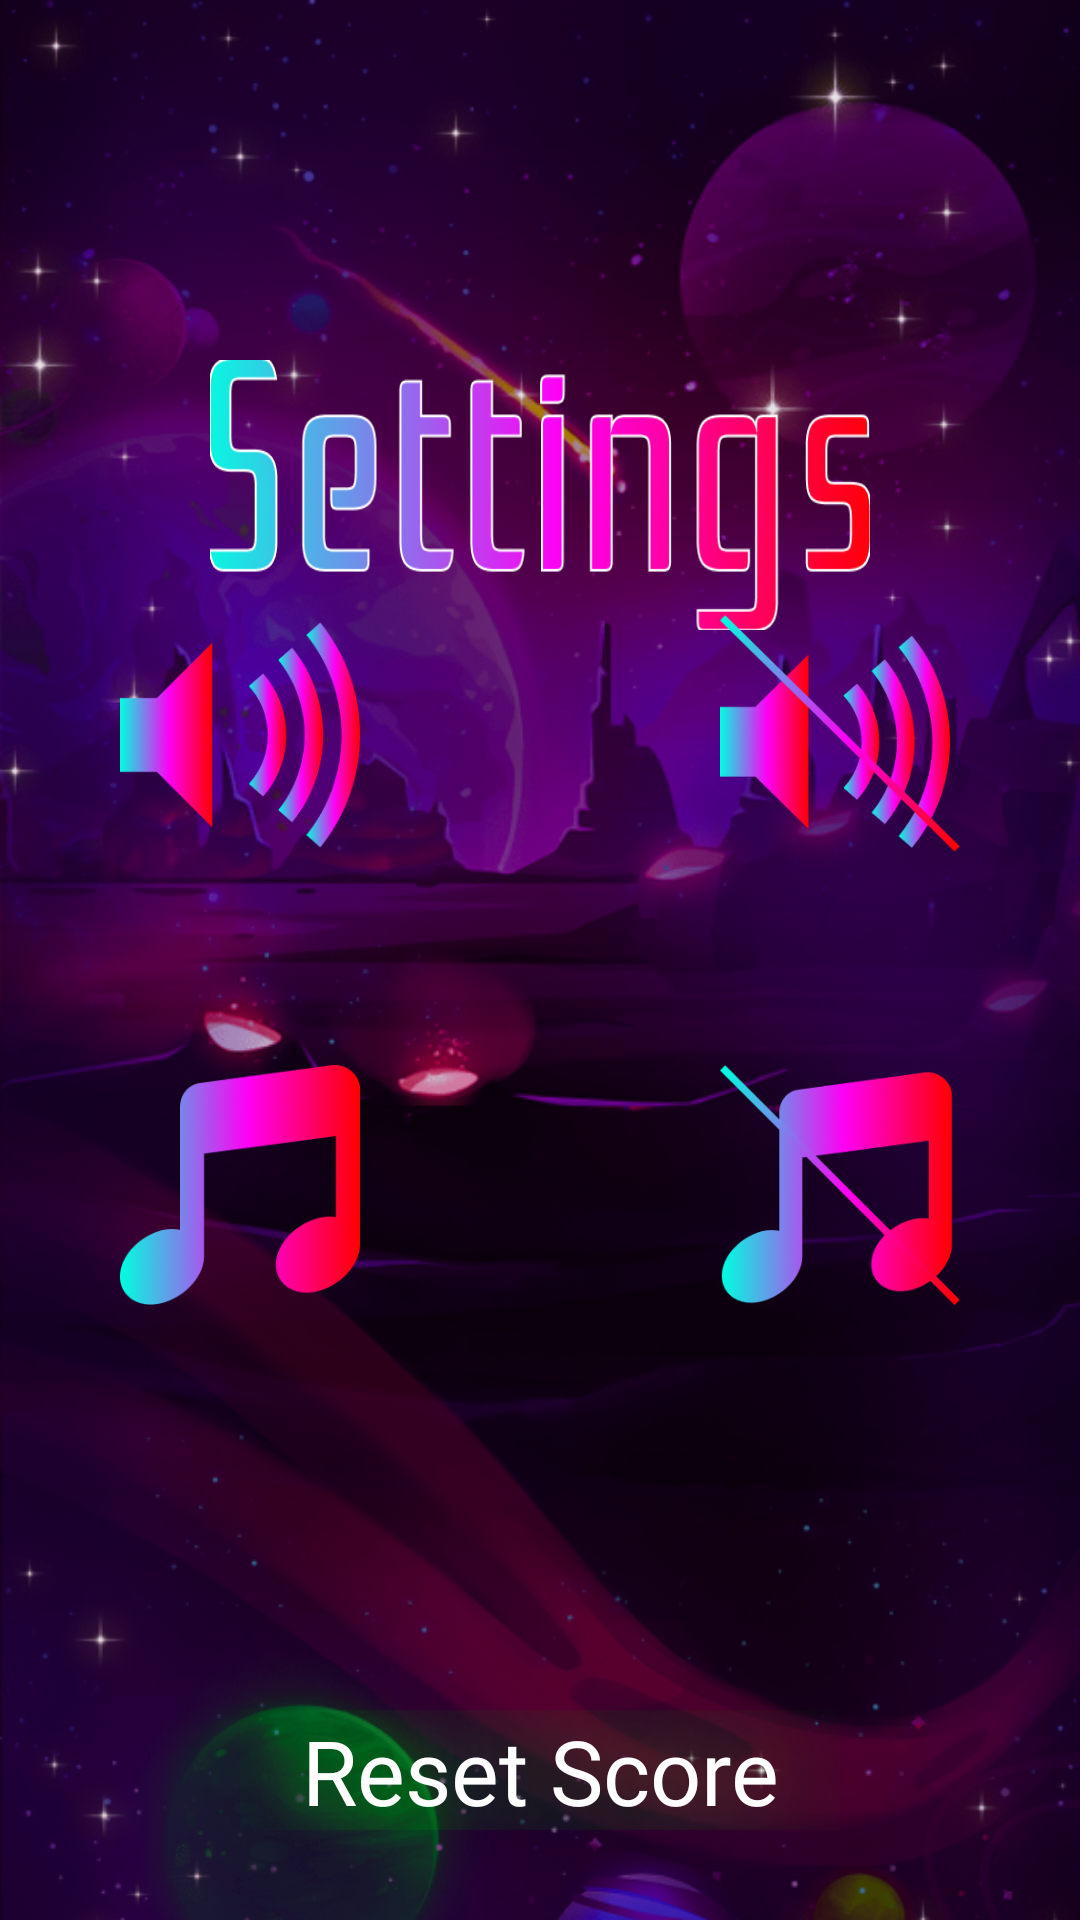

This screen was rendered from an Android layout file. Write that file and the resources it references.
<!-- AndroidManifest.xml: application theme Theme.App.NoActionBar -->
<!-- res/layout/settings_screen.xml -->
<?xml version="1.0" encoding="utf-8"?>
<androidx.constraintlayout.widget.ConstraintLayout xmlns:android="http://schemas.android.com/apk/res/android"
    xmlns:app="http://schemas.android.com/apk/res-auto"
    android:layout_width="match_parent"
    android:layout_height="match_parent"
    xmlns:tools="http://schemas.android.com/tools"
    android:background="@drawable/bg_splash"
    tools:context=".SettingsActivity">

    <ImageView
        android:id="@+id/imageView2"
        android:layout_width="220dp"
        android:layout_height="90dp"
        android:layout_marginTop="120dp"
        android:background="@drawable/img_settings"
        app:layout_constraintEnd_toEndOf="parent"
        app:layout_constraintStart_toStartOf="parent"
        app:layout_constraintTop_toTopOf="parent"
        android:shadowColor="#00ff00"
        android:shadowRadius="100"/>

    <RelativeLayout
        android:layout_width="340dp"
        android:layout_height="250dp"
        app:layout_constraintBottom_toBottomOf="parent"
        app:layout_constraintEnd_toEndOf="parent"
        app:layout_constraintStart_toStartOf="parent"
        app:layout_constraintTop_toTopOf="parent">

        <RadioGroup
            android:id="@+id/rd"
            android:layout_width="match_parent"
            android:layout_height="wrap_content"
            android:gravity="center_horizontal"
            android:orientation="horizontal"
            app:layout_constraintBottom_toBottomOf="parent"
            app:layout_constraintEnd_toEndOf="parent"
            app:layout_constraintStart_toStartOf="parent"
            app:layout_constraintTop_toTopOf="parent">

            <RadioButton
                android:id="@+id/sound_on"
                android:layout_width="100dp"
                android:layout_height="100dp"
                android:layout_marginEnd="100dp"
                android:checked="true"
                android:background="@drawable/custom_radio_selector"
                android:button="@color/trans" />


            <RadioButton
                android:id="@+id/sound_off"
                android:layout_width="100dp"
                android:layout_height="100dp"
                android:background="@drawable/custom_radio_selector"
                android:checked="false"
                android:button="@color/trans" />


        </RadioGroup>
        <ImageView
            android:id="@+id/soff"
            android:layout_width="80dp"
            android:layout_height="80dp"
            android:button="@color/trans"
            android:background="@drawable/sound_on"
            android:layout_marginTop="10dp"
            android:layout_marginStart="30dp"
            />
        <ImageView
            android:layout_width="80dp"
            android:layout_height="80dp"
            android:button="@color/trans"
            android:background="@drawable/sound_off"
            android:layout_alignParentEnd="true"
            android:layout_marginTop="10dp"
            android:layout_marginEnd="30dp"
            />

        <RadioGroup
            android:id="@+id/rd1"
            android:layout_width="match_parent"
            android:layout_height="wrap_content"
            android:layout_alignParentBottom="true"
            android:gravity="center_horizontal"
            android:orientation="horizontal">

            <RadioButton
                android:id="@+id/music_on"
                android:layout_width="100dp"
                android:layout_height="100dp"
                android:layout_marginEnd="100dp"
                android:checked="true"
                android:background="@drawable/custom_radio_selector"
                android:button="@color/trans" />

            <RadioButton
                android:id="@+id/music_off"
                android:layout_width="100dp"
                android:layout_height="100dp"
                android:background="@drawable/custom_radio_selector"
                android:button="@color/trans" />

        </RadioGroup>

        <ImageView
            android:layout_width="80dp"
            android:layout_height="80dp"
            android:button="@color/trans"
            android:background="@drawable/music_on"
            android:layout_marginBottom="10dp"
            android:layout_marginStart="30dp"
            android:layout_alignParentStart="true"
            android:layout_centerHorizontal="true"
            android:layout_alignParentBottom="true"
            />
        <ImageView
            android:layout_width="80dp"
            android:layout_height="80dp"
            android:button="@color/trans"
            android:background="@drawable/music_off"
            android:layout_alignParentEnd="true"
            android:layout_marginBottom="10dp"
            android:layout_marginEnd="30dp"
            android:layout_alignParentBottom="true"
            android:layout_centerHorizontal="true"
            />


    </RelativeLayout>

    <TextView
        android:id="@+id/btn_res_score"
        android:layout_width="200dp"
        android:layout_height="40dp"
        android:text="Reset Score"
        app:layout_constraintBottom_toBottomOf="parent"
        app:layout_constraintEnd_toEndOf="parent"
        app:layout_constraintStart_toStartOf="parent"
        android:layout_marginBottom="30dp"
        android:fontFamily="@font/rationale"
        android:gravity="center"
        android:shadowColor="#00ff00"
        android:shadowRadius="100"
        android:textColor="@color/white"
        android:textSize="30sp"/>
        

</androidx.constraintlayout.widget.ConstraintLayout>
<!-- resources referenced by this layout -->
<resources>
  <color name="trans">#00000000 </color>
  <color name="white">#FFFFFFFF</color>
  <!-- drawable bg_splash: png bitmap (drawable, 530143 bytes) -->
  <!-- drawable img_settings: png bitmap (drawable, 46490 bytes) -->
  <!-- drawable music_off: png bitmap (drawable, 36565 bytes) -->
  <!-- drawable music_on: png bitmap (drawable, 31220 bytes) -->
  <!-- drawable sound_off: png bitmap (drawable, 33635 bytes) -->
  <!-- drawable sound_on: png bitmap (drawable, 27907 bytes) -->
  <style name="Theme.App.NoActionBar">
          <item name="windowNoTitle">true</item>
          <item name="windowActionBar">false</item>
          <item name="android:windowContentOverlay">@null</item>
  
          <item name="android:windowFullscreen">true</item>
      </style>
</resources>
